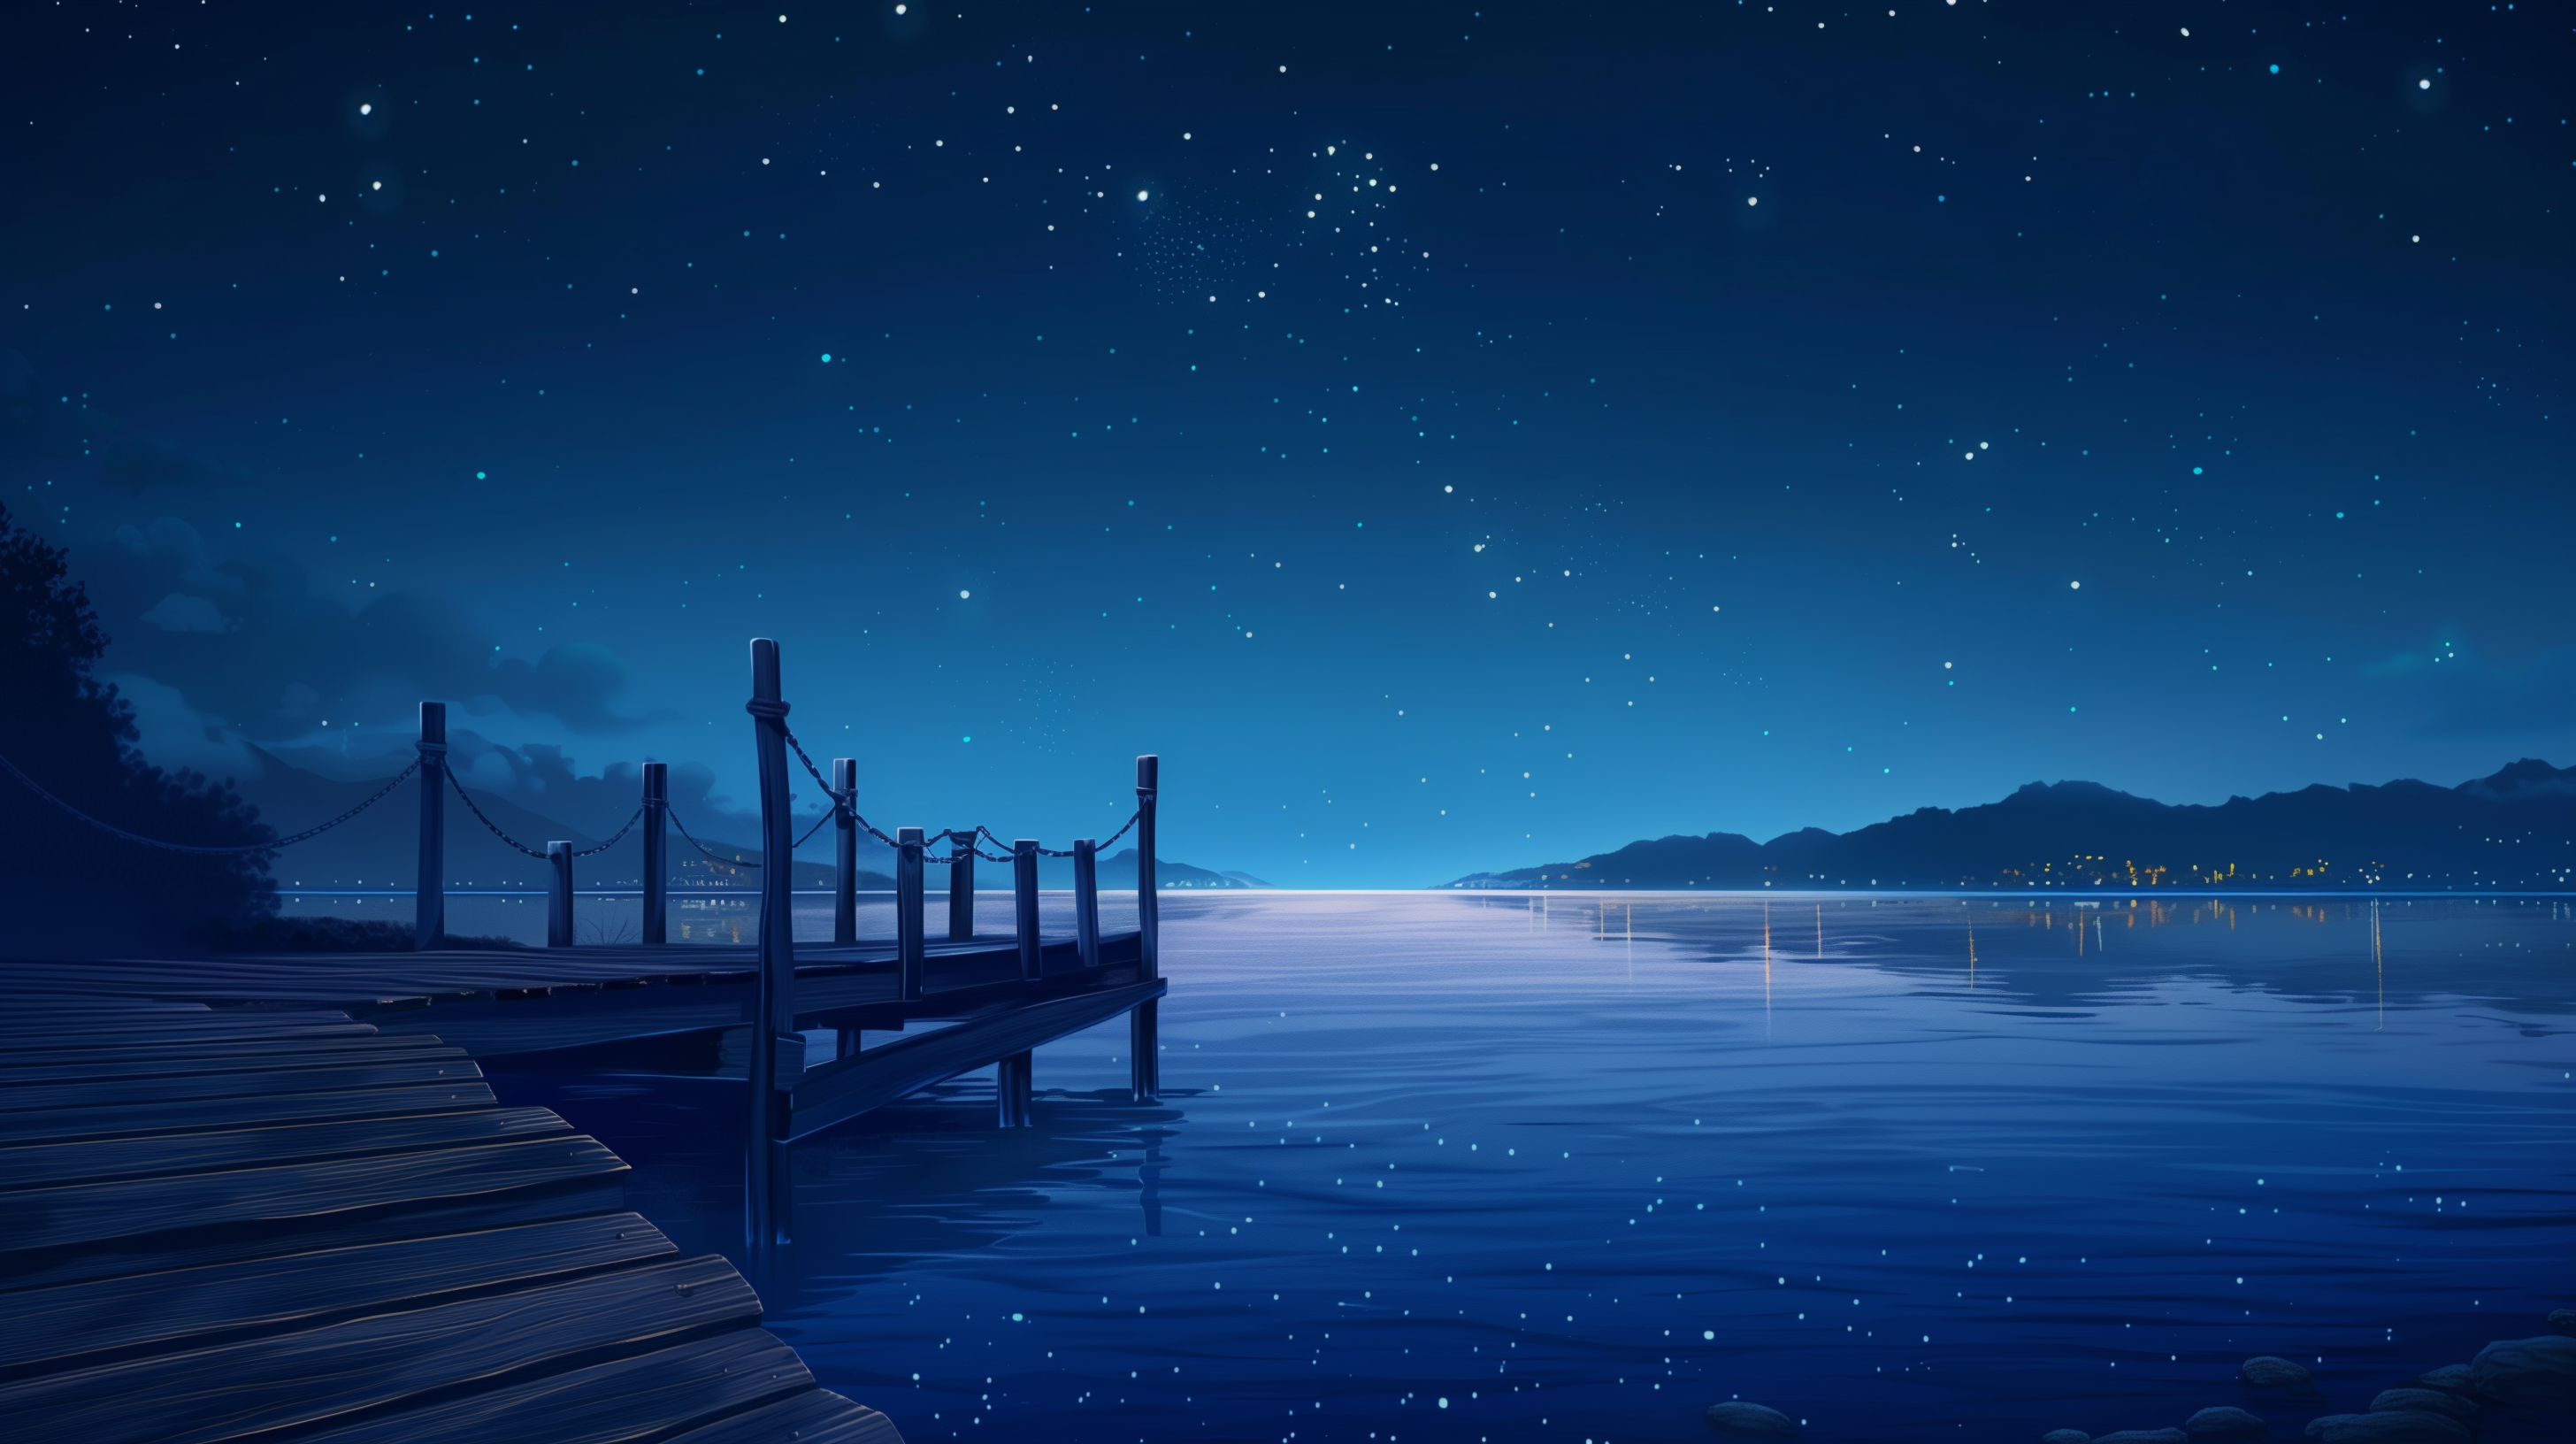
Generation parameters embedded in this image by Midjourney (PNG 'Description' text chunk):
calm ocean horizon, dim night, wooden dock, stars in the sky, japan seaside, anime rendering style, visual novel background art --ar 16:9 --v 6 Job ID: f4da0933-d32e-4b4c-a8cd-945c51e28b25